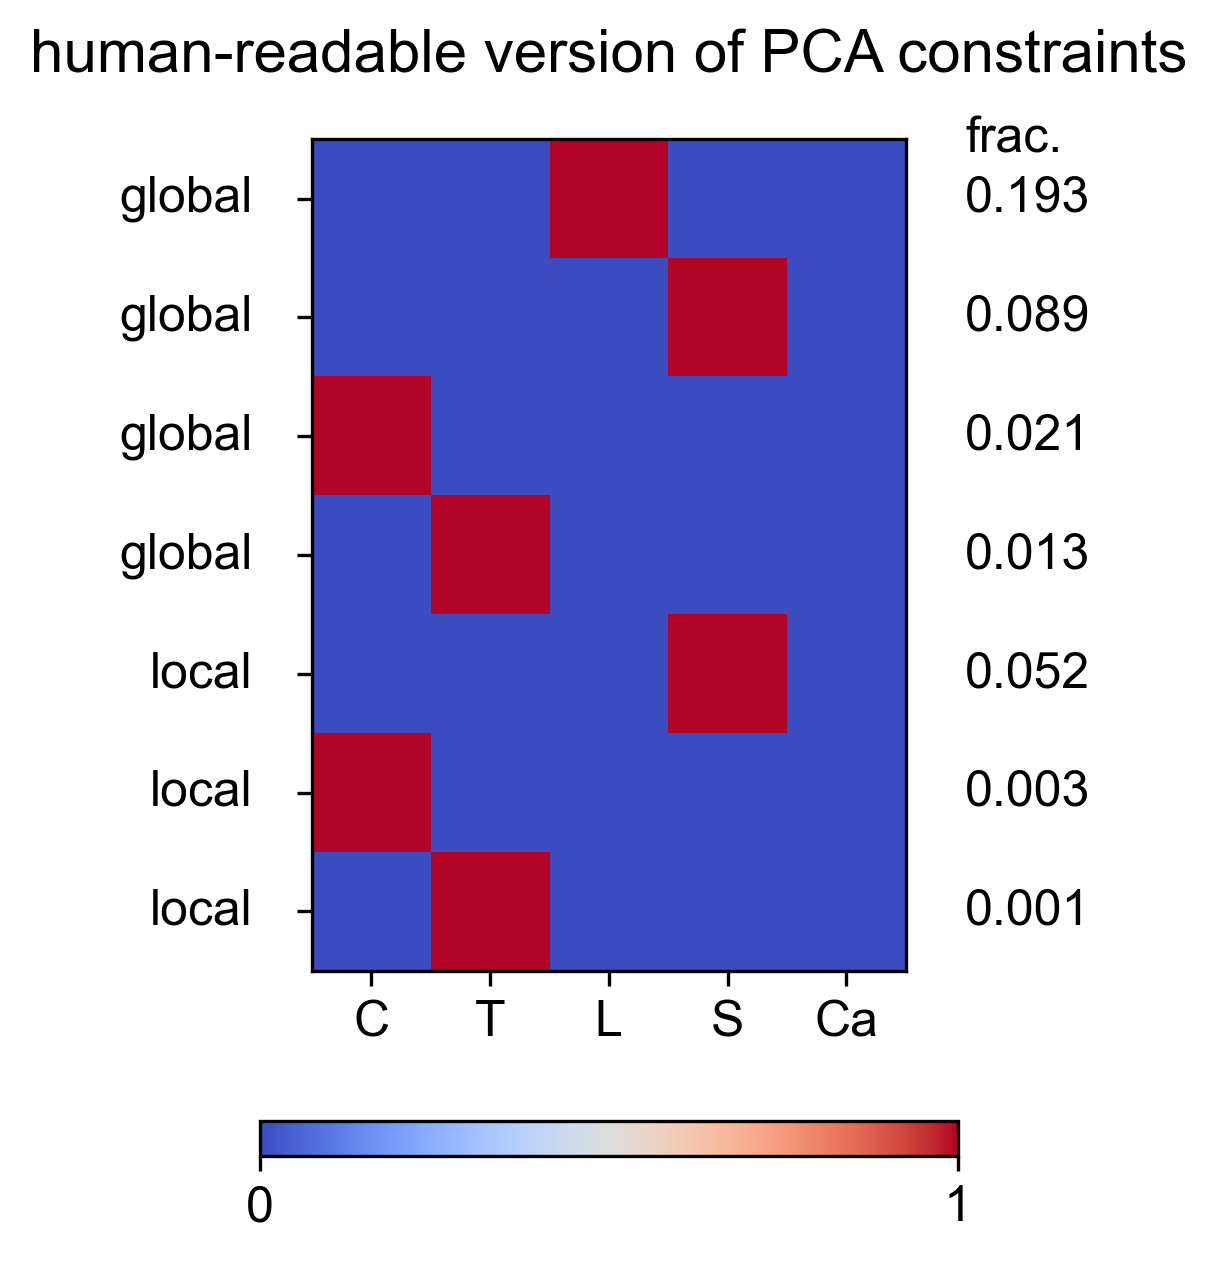

Source data for this figure (header and first rows):
Cervical, Thoracic, Lumbar, Sacral, Caudal, constraint_std, globalOrLocal
0.0, 0.0, 1.0, 0.0, 0.0, 0.1933, global
0.0, 0.0, 0.0, 1.0, 0.0, 0.08946, global
1.0, 0.0, 0.0, 0.0, 0.0, 0.0206, global
0.0, 1.0, 0.0, 0.0, 0.0, 0.0129, global
0.0, 0.0, 0.0, 1.0, 0.0, 0.05214, local
1.0, 0.0, 0.0, 0.0, 0.0, 0.002805, local
0.0, 1.0, 0.0, 0.0, 0.0, 0.001095, local
